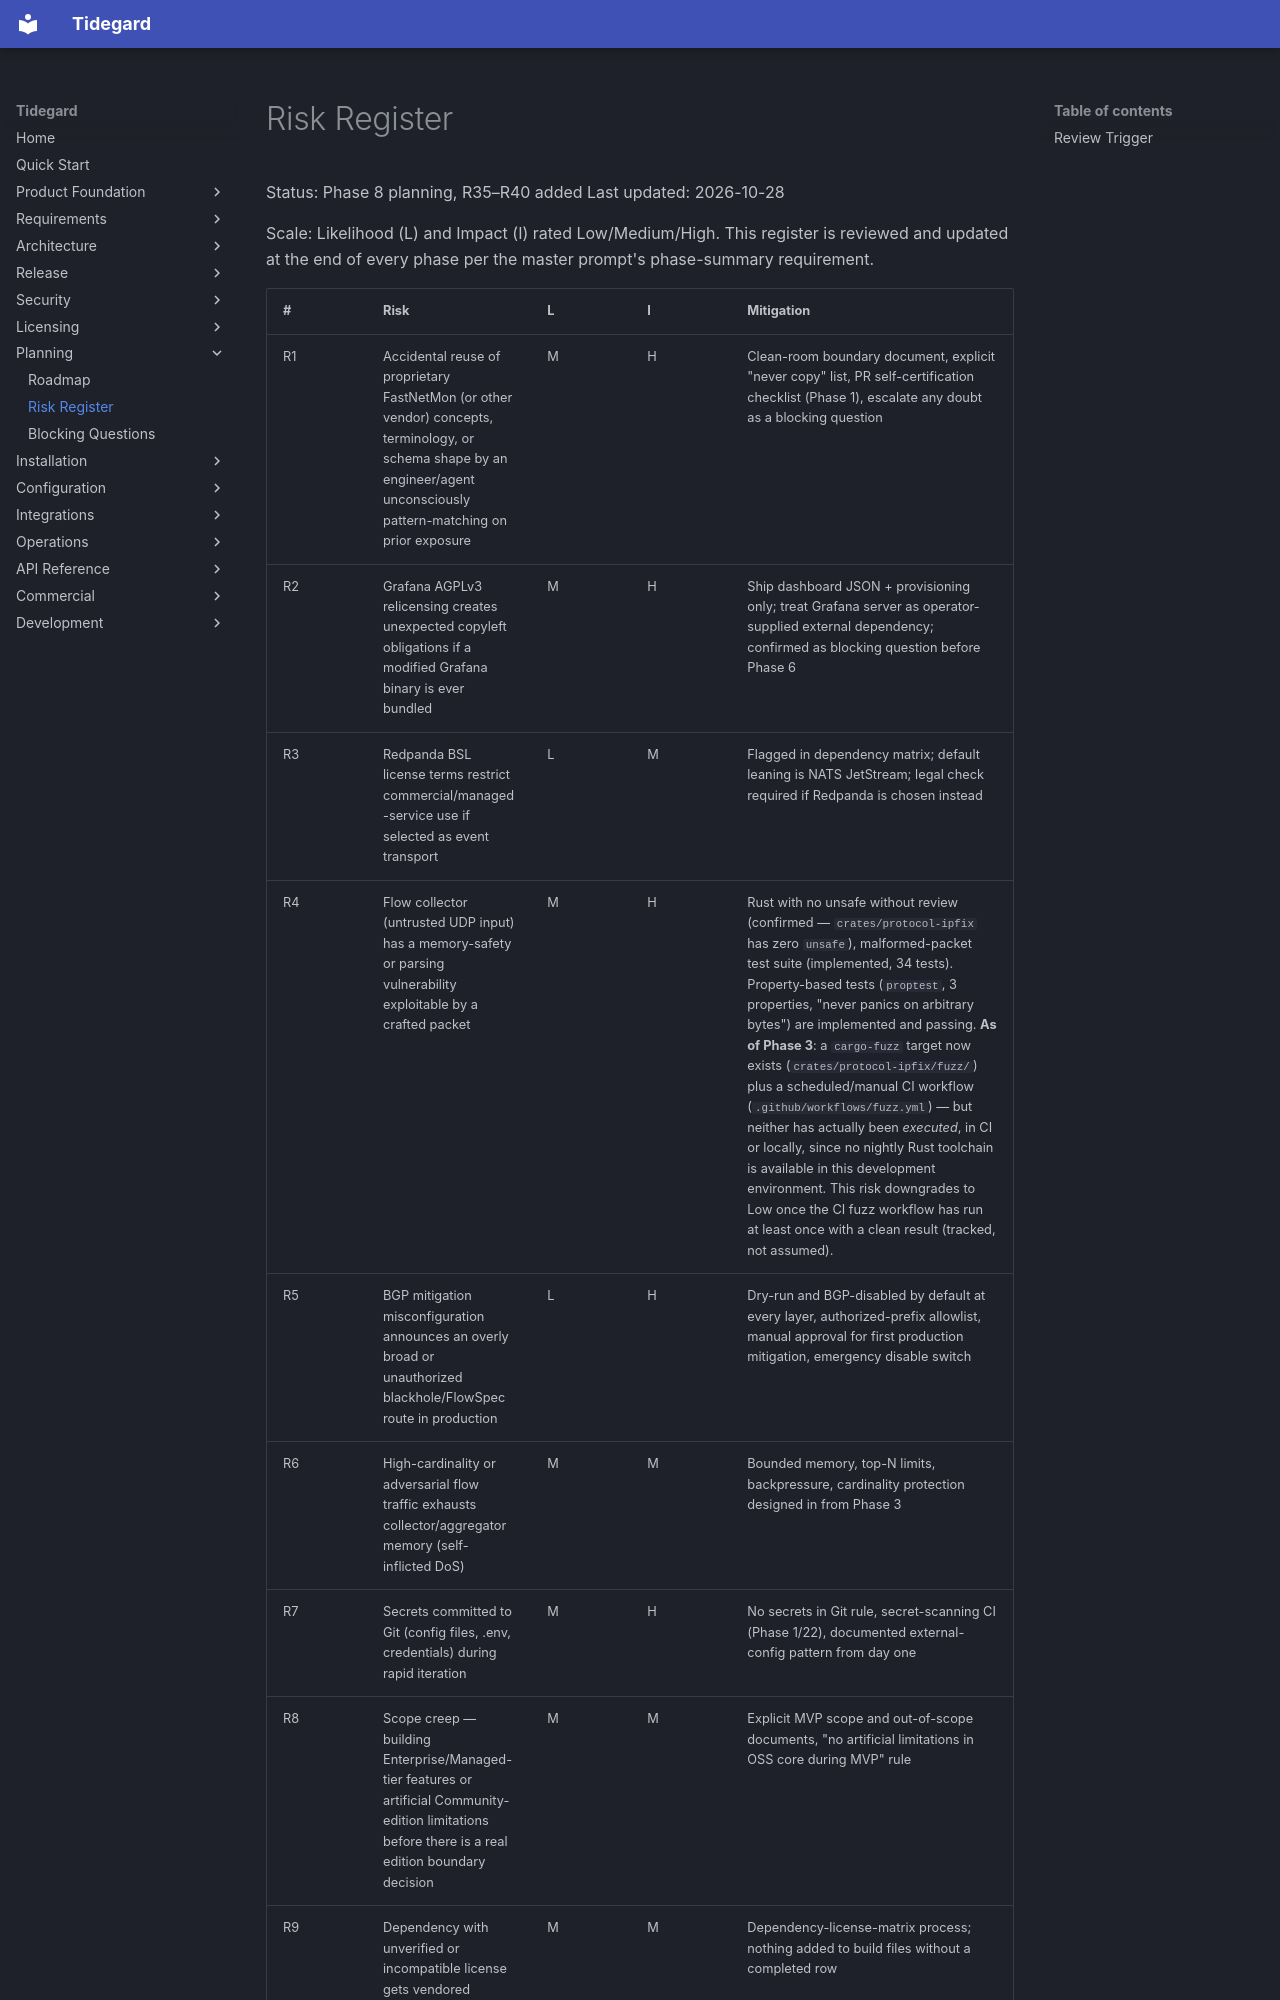

repository: LogiXhare/tidegard · page: risk-register/index.html · generator: mkdocs

# Risk Register

Status: Phase 8 planning, R35–R40 added
Last updated: 2026-10-28

Scale: Likelihood (L) and Impact (I) rated Low/Medium/High. This register
is reviewed and updated at the end of every phase per the master prompt's
phase-summary requirement.
